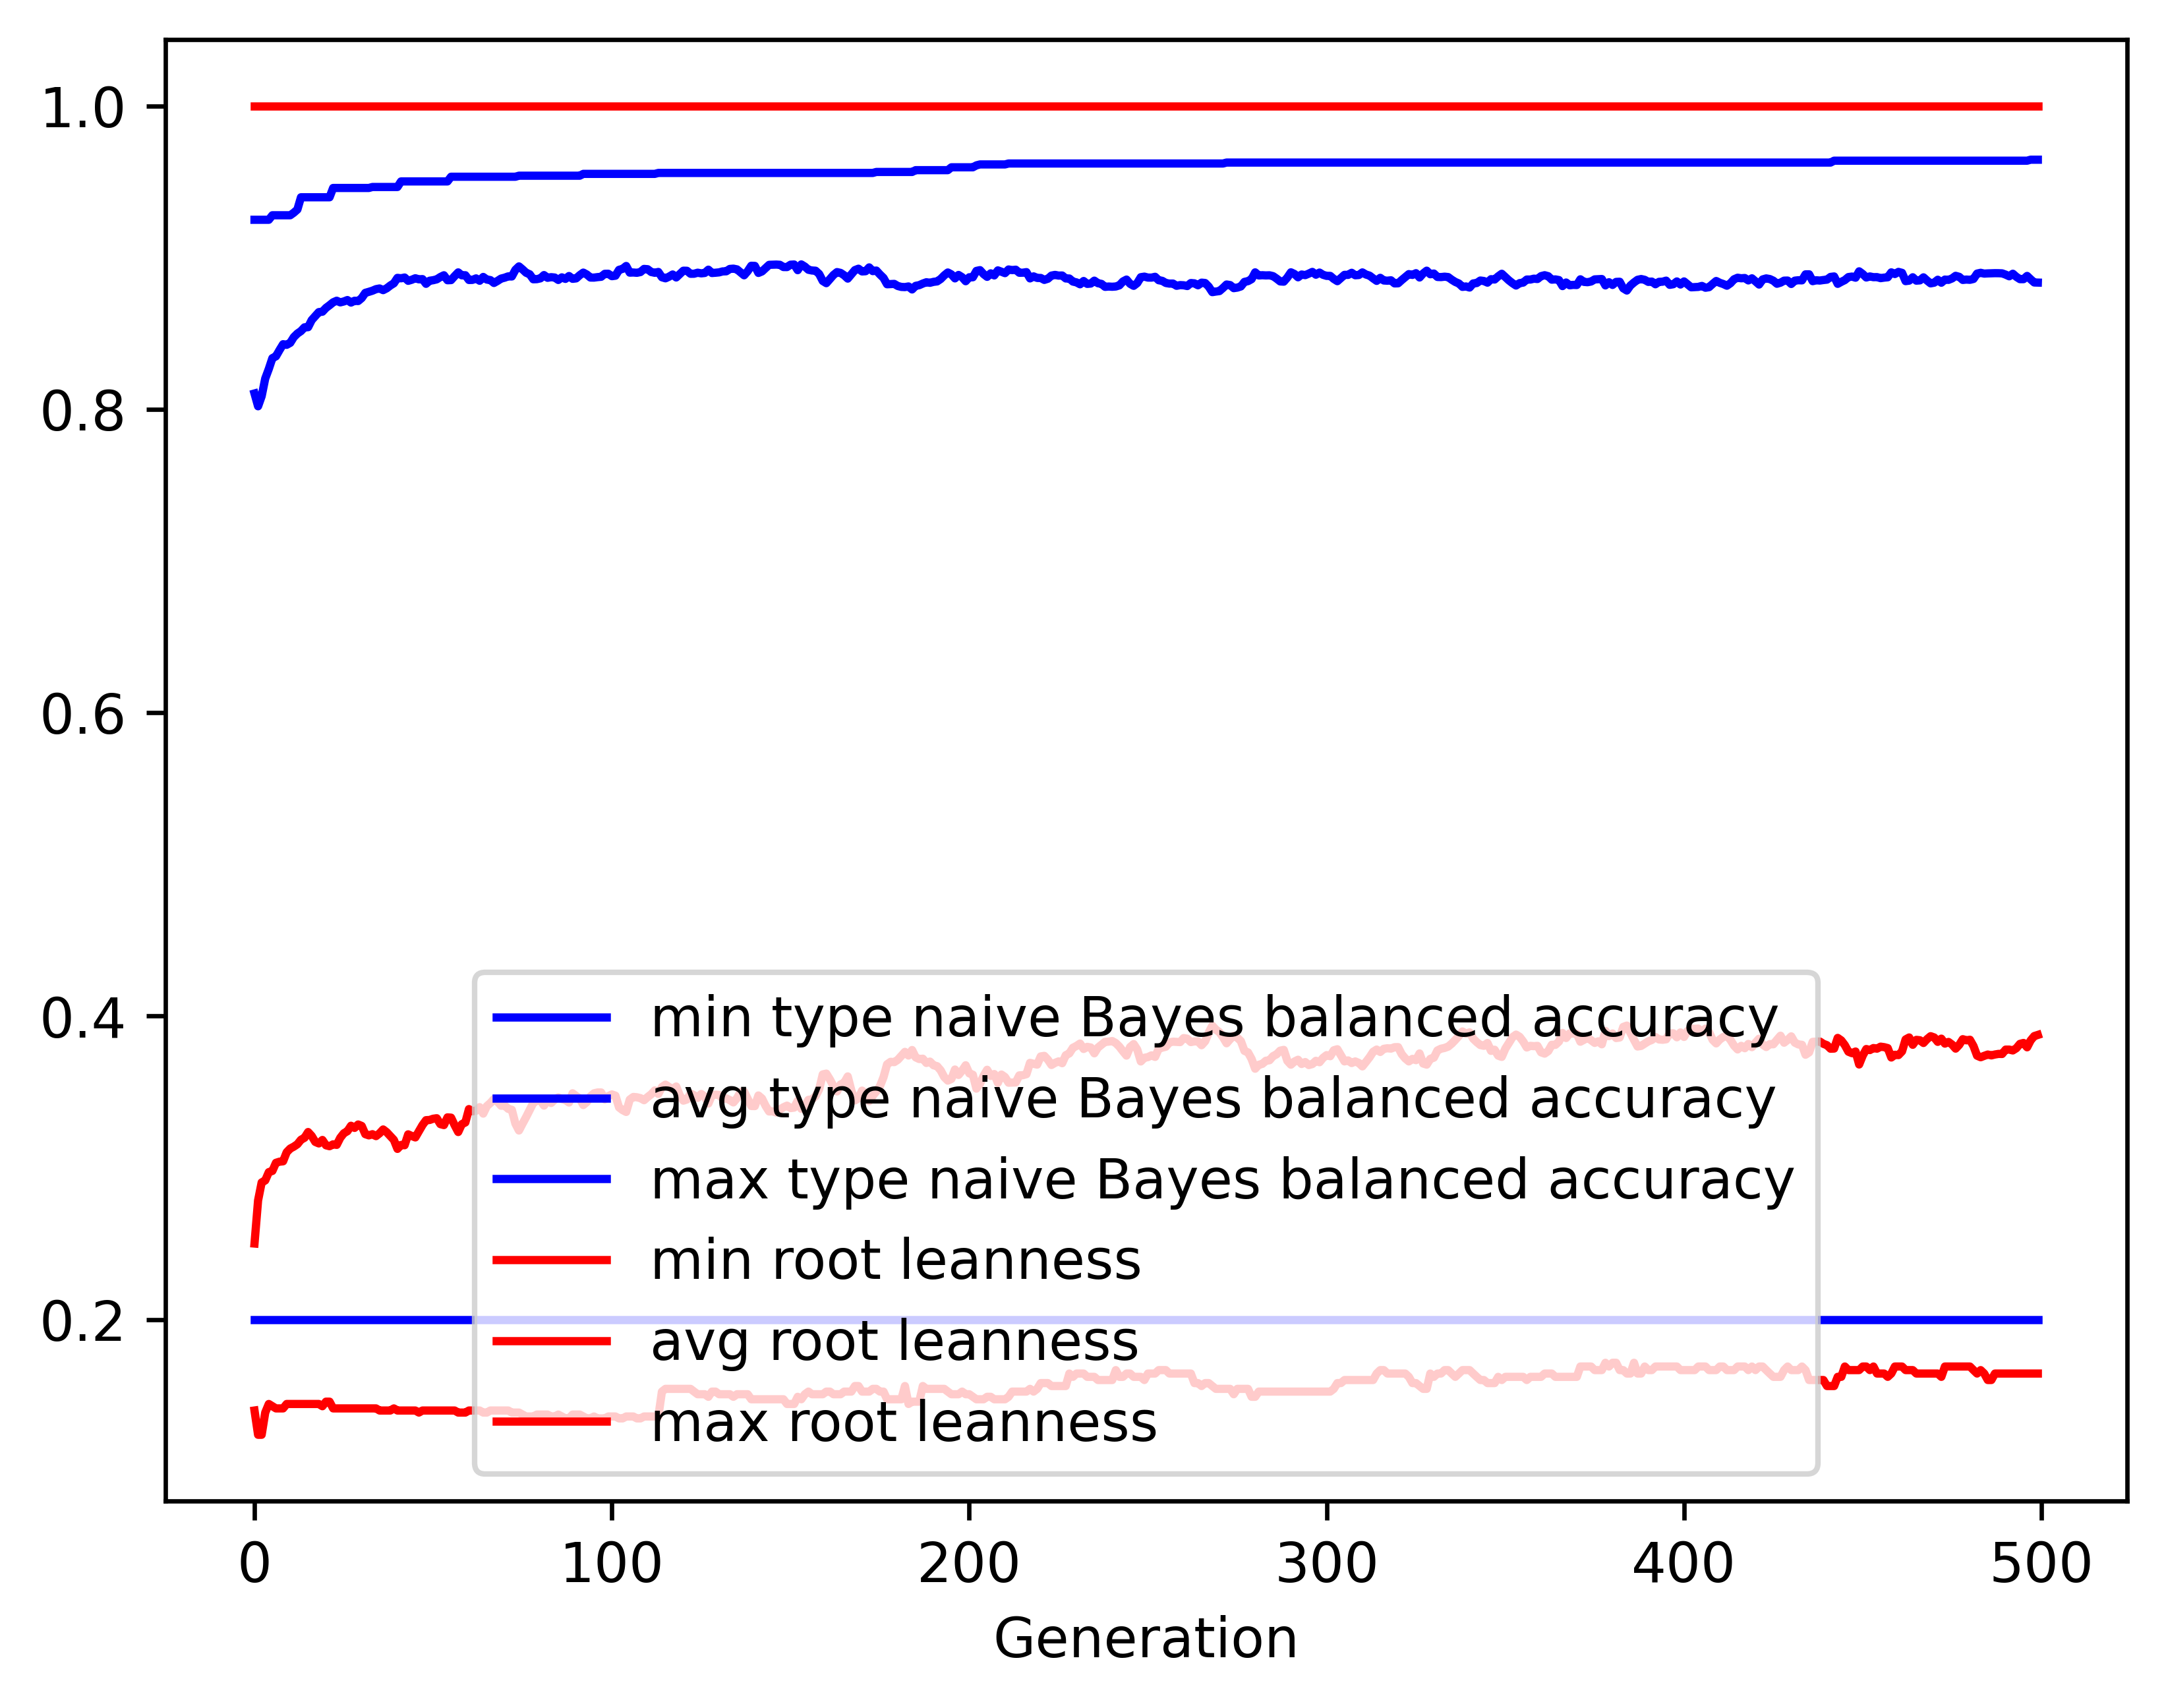

The file beside this chart, header and first rows:
gen, evals, gen_feats, explored, type naive Bayes balanced accuracy_min, type naive Bayes balanced accuracy_avg, type naive Bayes balanced accuracy_max, type naive Bayes balanced accuracy_std, root leanness_min, root leanness_avg, root leanness_max, root leanness_std
0, 500, 457, 457, 0.2, 0.8104, 0.9249, 0.1461, 0.14, 0.2501, 1.0, 0.159
1, 533, 692, 697, 0.2, 0.802, 0.9249, 0.1431, 0.124, 0.2785, 1.0, 0.1361
2, 531, 720, 915, 0.2, 0.8086, 0.9249, 0.135, 0.124, 0.2904, 1.0, 0.1368
3, 544, 723, 1111, 0.2, 0.8202, 0.9249, 0.1252, 0.1387, 0.2917, 1.0, 0.1363
4, 549, 780, 1331, 0.2, 0.8266, 0.9249, 0.1208, 0.1443, 0.2972, 1.0, 0.1353
5, 556, 808, 1547, 0.2, 0.8337, 0.9279, 0.1165, 0.1429, 0.2979, 1.0, 0.1333
6, 553, 803, 1734, 0.2, 0.8349, 0.9279, 0.1161, 0.1414, 0.3033, 1.0, 0.1341
7, 542, 790, 1889, 0.2, 0.839, 0.9279, 0.114, 0.1414, 0.304, 1.0, 0.1336
8, 534, 849, 2087, 0.2, 0.8429, 0.9279, 0.1133, 0.1414, 0.3043, 1.0, 0.1335
9, 549, 829, 2230, 0.2, 0.8425, 0.9279, 0.1149, 0.1443, 0.3103, 1.0, 0.1354
10, 540, 813, 2369, 0.2, 0.8438, 0.9279, 0.1152, 0.1443, 0.3127, 1.0, 0.1369
11, 544, 826, 2526, 0.2, 0.8476, 0.9296, 0.1133, 0.1443, 0.314, 1.0, 0.1358
12, 554, 858, 2671, 0.2, 0.8499, 0.9316, 0.1126, 0.1443, 0.3156, 1.0, 0.1349
13, 545, 869, 2800, 0.2, 0.8515, 0.9397, 0.1128, 0.1443, 0.3185, 1.0, 0.1359
14, 548, 839, 2937, 0.2, 0.854, 0.9397, 0.1107, 0.1443, 0.3198, 1.0, 0.1365
15, 546, 859, 3037, 0.2, 0.8541, 0.9397, 0.111, 0.1443, 0.3236, 1.0, 0.1378
16, 546, 873, 3142, 0.2, 0.8588, 0.9397, 0.1082, 0.1443, 0.321, 1.0, 0.1357
17, 558, 870, 3263, 0.2, 0.8614, 0.9397, 0.108, 0.1443, 0.3171, 1.0, 0.1385
18, 544, 863, 3374, 0.2, 0.864, 0.9397, 0.108, 0.1443, 0.3161, 1.0, 0.1388
19, 549, 873, 3478, 0.2, 0.8643, 0.9397, 0.1074, 0.1429, 0.3184, 1.0, 0.1396
20, 553, 836, 3561, 0.2, 0.8668, 0.9397, 0.1066, 0.1459, 0.3148, 1.0, 0.1408
21, 542, 861, 3638, 0.2, 0.8686, 0.9397, 0.1062, 0.1459, 0.3142, 1.0, 0.141
22, 542, 866, 3733, 0.2, 0.8705, 0.9459, 0.1051, 0.1414, 0.3155, 1.0, 0.1396
23, 557, 869, 3832, 0.2, 0.8715, 0.9459, 0.1052, 0.1414, 0.3151, 1.0, 0.1401
24, 552, 846, 3897, 0.2, 0.8705, 0.9459, 0.1068, 0.1414, 0.3198, 1.0, 0.1412
25, 558, 836, 3970, 0.2, 0.871, 0.9459, 0.1063, 0.1414, 0.3228, 1.0, 0.1385
26, 558, 853, 4060, 0.2, 0.872, 0.9459, 0.106, 0.1414, 0.3242, 1.0, 0.1379
27, 564, 852, 4145, 0.2, 0.8703, 0.9459, 0.1077, 0.1414, 0.3277, 1.0, 0.14
28, 549, 851, 4214, 0.2, 0.8715, 0.9459, 0.1074, 0.1414, 0.3263, 1.0, 0.1407
29, 555, 857, 4278, 0.2, 0.8713, 0.9459, 0.1093, 0.1414, 0.3286, 1.0, 0.1404
30, 557, 844, 4343, 0.2, 0.8733, 0.9459, 0.107, 0.1414, 0.3276, 1.0, 0.1394
31, 543, 857, 4414, 0.2, 0.8767, 0.9459, 0.1044, 0.1414, 0.3222, 1.0, 0.1391
32, 554, 850, 4468, 0.2, 0.8774, 0.9459, 0.1045, 0.1414, 0.3214, 1.0, 0.1396
33, 547, 868, 4525, 0.2, 0.8781, 0.9465, 0.1045, 0.1414, 0.3222, 1.0, 0.1393
34, 561, 836, 4598, 0.2, 0.8792, 0.9465, 0.1043, 0.1414, 0.3209, 1.0, 0.1404
35, 562, 866, 4656, 0.2, 0.8796, 0.9465, 0.1033, 0.14, 0.3228, 1.0, 0.1388
36, 560, 818, 4698, 0.2, 0.8785, 0.9465, 0.1053, 0.14, 0.3253, 1.0, 0.1399
37, 576, 842, 4747, 0.2, 0.8797, 0.9465, 0.1049, 0.14, 0.3235, 1.0, 0.1403
38, 570, 836, 4785, 0.2, 0.8816, 0.9465, 0.1032, 0.14, 0.321, 1.0, 0.1399
39, 550, 867, 4837, 0.2, 0.883, 0.9465, 0.1025, 0.1414, 0.3184, 1.0, 0.1417
40, 558, 847, 4878, 0.2, 0.8866, 0.9465, 0.1001, 0.14, 0.3125, 1.0, 0.1417
41, 571, 845, 4927, 0.2, 0.8863, 0.9502, 0.09969, 0.14, 0.3151, 1.0, 0.1402
42, 553, 867, 4972, 0.2, 0.8868, 0.9502, 0.09967, 0.14, 0.3149, 1.0, 0.1403
43, 569, 841, 5005, 0.2, 0.8846, 0.9502, 0.1019, 0.14, 0.3221, 1.0, 0.1395
44, 558, 860, 5035, 0.2, 0.8854, 0.9502, 0.1015, 0.14, 0.321, 1.0, 0.1395
45, 557, 862, 5074, 0.2, 0.8863, 0.9502, 0.1012, 0.14, 0.32, 1.0, 0.1387
46, 564, 837, 5107, 0.2, 0.8856, 0.9502, 0.1018, 0.1387, 0.3241, 1.0, 0.1373
47, 569, 865, 5135, 0.2, 0.8858, 0.9502, 0.1012, 0.14, 0.3282, 1.0, 0.1352
48, 576, 864, 5170, 0.2, 0.8827, 0.9502, 0.1069, 0.14, 0.3314, 1.0, 0.1377
49, 562, 861, 5205, 0.2, 0.8847, 0.9502, 0.1028, 0.14, 0.3315, 1.0, 0.1365
50, 567, 837, 5241, 0.2, 0.8851, 0.9502, 0.1025, 0.14, 0.3324, 1.0, 0.1359
51, 544, 871, 5284, 0.2, 0.8856, 0.9502, 0.1025, 0.14, 0.3327, 1.0, 0.1361
52, 569, 854, 5309, 0.2, 0.8872, 0.9502, 0.1024, 0.14, 0.3288, 1.0, 0.1362
53, 559, 845, 5328, 0.2, 0.8883, 0.9502, 0.1006, 0.14, 0.3282, 1.0, 0.1351
54, 570, 835, 5347, 0.2, 0.885, 0.9502, 0.1051, 0.14, 0.3332, 1.0, 0.1379
55, 552, 859, 5376, 0.2, 0.8851, 0.9533, 0.1056, 0.14, 0.3331, 1.0, 0.1388
56, 557, 870, 5399, 0.2, 0.8878, 0.9533, 0.1031, 0.14, 0.3281, 1.0, 0.1401
57, 549, 862, 5423, 0.2, 0.8902, 0.9533, 0.1011, 0.1387, 0.3236, 1.0, 0.1386
58, 573, 872, 5443, 0.2, 0.8883, 0.9533, 0.1032, 0.1387, 0.3287, 1.0, 0.1386
59, 559, 861, 5460, 0.2, 0.8883, 0.9533, 0.1032, 0.1387, 0.3299, 1.0, 0.1375
... 440 more rows
